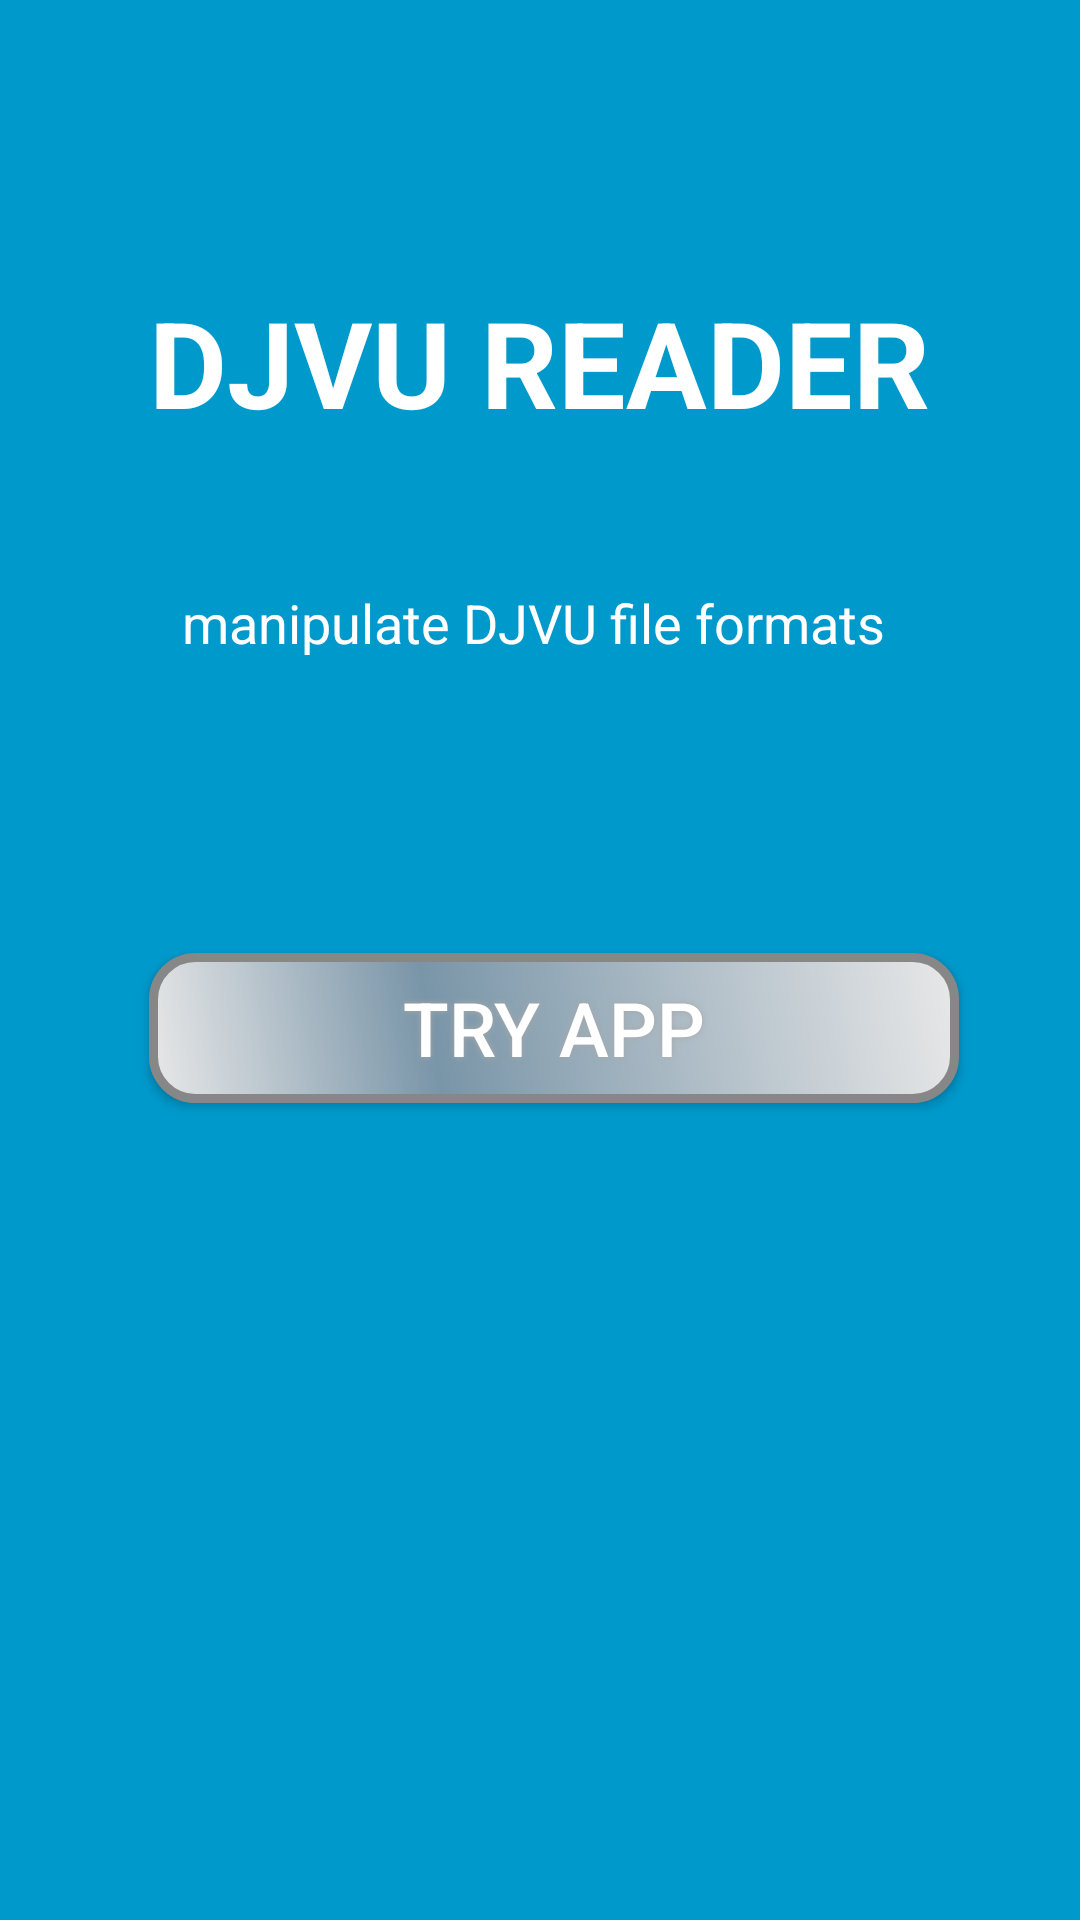

Here is an Android app screen rendered from its layout file. Give the layout XML and the strings, colors and styles it references.
<!-- AndroidManifest.xml: application theme AppTheme -->
<!-- res/layout/activity_main.xml -->
<?xml version="1.0" encoding="utf-8"?>
<RelativeLayout
    xmlns:android="http://schemas.android.com/apk/res/android"
    xmlns:tools="http://schemas.android.com/tools"
    android:layout_width="match_parent"
    android:layout_height="match_parent"
    android:paddingLeft="@dimen/activity_horizontal_margin"
    android:paddingRight="@dimen/activity_horizontal_margin"
    android:paddingTop="@dimen/activity_vertical_margin"
    android:paddingBottom="@dimen/activity_vertical_margin"
    tools:context="com.example.fouad.djvureader.MainActivity"
    android:background="@android:color/holo_blue_dark">



    <TextView
        android:layout_width="wrap_content"
        android:layout_height="wrap_content"
        android:text="DJVU READER"
        android:id="@+id/textView"
        android:textStyle="bold"
        android:textSize="40dip"
        android:layout_marginTop="94dp"
        android:layout_alignParentTop="true"
        android:layout_centerHorizontal="true"
        android:textColor="@android:color/background_light" />

    <TextView
        android:layout_width="wrap_content"
        android:layout_height="wrap_content"
        android:text="manipulate DJVU file formats "
        android:id="@+id/textView2"
        android:textSize="18dip"
        android:layout_marginTop="48dp"
        android:textColor="@android:color/background_light"
        android:layout_below="@+id/textView"
        android:layout_centerHorizontal="true"
        android:autoText="false" />

    <Button

        android:text="Try App"
        android:id="@+id/button2"
        android:layout_marginTop="98dp"

        android:textColor="#ffffff"
        android:textSize="25sp"

        android:layout_width="270dp"
        android:layout_height="50dp"
        android:background="@drawable/buttonshape"
        android:shadowColor="#A8A8A8"
        android:shadowDx="0"
        android:shadowDy="0"
        android:shadowRadius="5"


        android:layout_below="@+id/textView2"
        android:layout_alignStart="@+id/textView" />


</RelativeLayout>
<!-- resources referenced by this layout -->
<resources>
  <!-- drawable buttonshape (drawable) -->
  <?xml version="1.0" encoding="utf-8"?>
  <shape xmlns:android="http://schemas.android.com/apk/res/android" android:shape="rectangle" >
      <corners
          android:radius="14dp"
          />
      <gradient
          android:angle="45"
          android:centerX="35%"
          android:centerColor="#7995A8"
          android:startColor="#E8E8E8"
          android:endColor="#E8E8E8"
          android:type="linear"
          />
      <padding
          android:left="0dp"
          android:top="0dp"
          android:right="0dp"
          android:bottom="0dp"
          />
      <size
          android:width="270dp"
          android:height="60dp"
          />
      <stroke
          android:width="3dp"
          android:color="#878787"
          />
  </shape>
  <style name="AppTheme" parent="Theme.AppCompat.Light.DarkActionBar">
          
          <item name="colorPrimary">@color/colorPrimary</item>
          <item name="colorPrimaryDark">@color/colorPrimaryDark</item>
          <item name="colorAccent">@color/colorAccent</item>
      </style>
  <color name="colorPrimary"> #0099cc</color>
  <color name="colorPrimaryDark">#303F9F</color>
  <color name="colorAccent">#ff4081</color>
</resources>
